Run: headless pygame with SDL's dummy video driver; simulated clock (each Clock.tick advances the game by its frame time, no real sleeping); random seed 0; keys injected as events and as key.get_pressed() state; no mouse input.
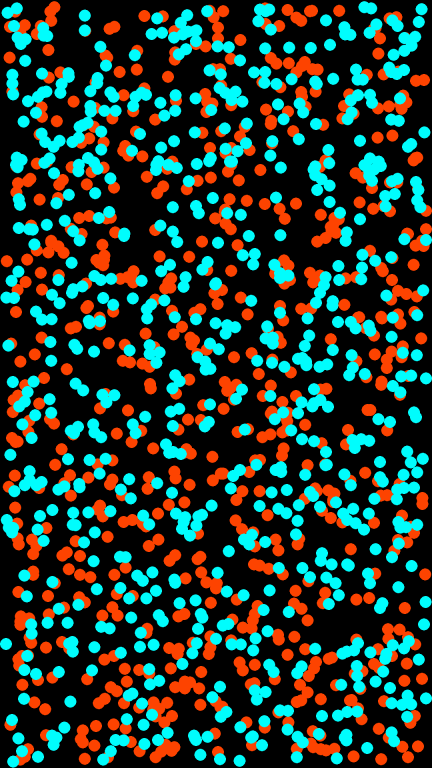
Frame 1 of 4 · flips 1–60 · no input
Frame 2 of 4 · flips 61–180 · tapped SPACE, RETURN · held RIGHT (→), D · screen unchanged from frame 1, image omitted
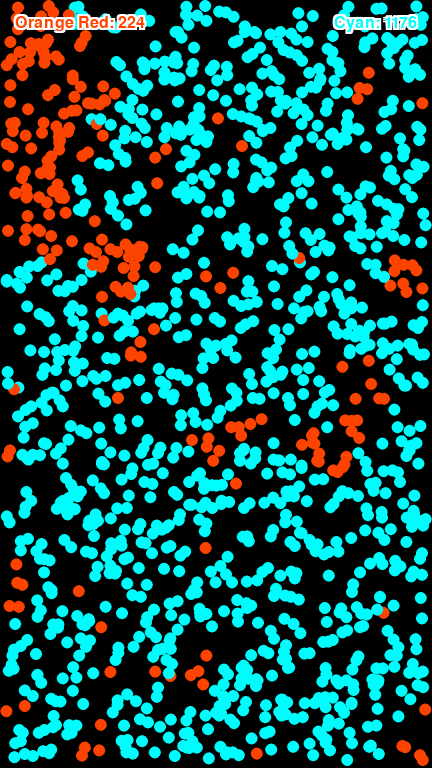
Frame 3 of 4 · flips 181–300 · held DOWN (↓), S
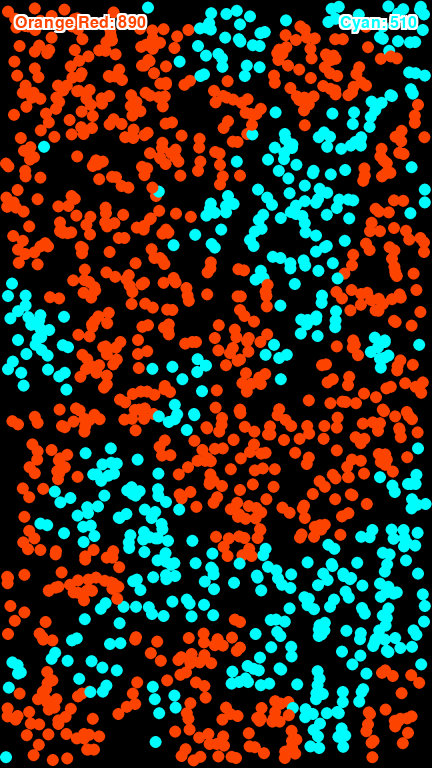
Frame 4 of 4 · flips 301–420 · held LEFT (←), A, UP (↑), W

The pygame program that drew these frames:

import pygame
import random

# -------------------------------------------------------
# Original Configuration
# -------------------------------------------------------

SCREEN_WIDTH = 432  # Window display width
SCREEN_HEIGHT = 768  # Window display height
RENDER_WIDTH = 1080  # Render resolution width (e.g., Full HD)
RENDER_HEIGHT = 1920  # Render resolution height (e.g., Full HD)
FPS = 60

PARTICLE_RADIUS = 15
PARTICLE_SPEED = 0.7
COLOR1_COUNT = 700  # Initial number of particles in COLOR1
COLOR2_COUNT = 700  # Initial number of particles in COLOR2
LAST_NUM_PARTICLES = 180  # Number of submissive particles left to trigger a reversal

MIDDLE_LAST_NUM_PARTICLES = 300  # Number of submissive particles for the middle phase
MIDDLE_GROUP = 8  # Time in seconds to switch to the middle phase

SECOND_LAST_NUM_PARTICLES = 50   # Number of submissive particles for the second to last phase
SECOND_LAST_GROUP = 11           # Time in seconds to switch to the second to last phase

FINAL_LAST_NUM_PARTICLES = 0     # Final threshold for the last phase
FINAL_LAST_GROUP = 31            # Time in seconds to switch to the final phase

# Colors and Names
COLOR2 = (0, 255, 255)     # First color (Cyan)
COLOR1 = (255, 69, 0)      # Second color (Orange Red)
COLOR2_NAME = "Cyan"
COLOR1_NAME = "Orange Red"

BACKGROUND_COLOR = (0, 0, 0)  # Background color

SEED = 33  # Seed for pseudo-random number generation

# Cooldown in seconds for conversions
CONVERSION_COOLDOWN = 0.06  

# Initial pause time
INITIAL_PAUSE_SECONDS = 3  

# Grid settings
GRID_SIZE = 50  

NEIGHBOR_OFFSETS = [
    (-1, -1), (0, -1), (1, -1),
    (-1,  0),          (1,  0),
    (-1,  1), (0,  1), (1,  1)
]

# -------------------------------------------------------
# New Toggles and Font Sizes
# -------------------------------------------------------

SHOW_SCOREBOARD = True       # Toggle scoreboard display on/off
SHOW_WINNER_OVERLAY = True   # Toggle winner overlay on/off

# Smaller scoreboard font
SCOREBOARD_FONT_SIZE = 24

pygame.init()
screen = pygame.display.set_mode((SCREEN_WIDTH, SCREEN_HEIGHT), pygame.DOUBLEBUF)
pygame.display.set_caption("Battle of Colors Simulation")

# Create a high-resolution surface for rendering
render_surface = pygame.Surface((RENDER_WIDTH, RENDER_HEIGHT)).convert()

dominant_color = None
submissive_color = None

# -------------------------------------------------------
# Helper Function: Draw Text with a White Border
# -------------------------------------------------------
def draw_text_with_border(surface, text, font, text_color, border_color, pos, border_width=2):
    """
    Draws text with a border by first rendering the text in the border color
    several times with a small offset, then rendering the text in the main color.
    """
    # Loop over offsets (skipping the center)
    for dx in [-border_width, 0, border_width]:
        for dy in [-border_width, 0, border_width]:
            if dx != 0 or dy != 0:
                border_surface = font.render(text, True, border_color)
                surface.blit(border_surface, (pos[0] + dx, pos[1] + dy))
    # Now draw the main text
    text_surface = font.render(text, True, text_color)
    surface.blit(text_surface, pos)

# -------------------------------------------------------
# Pre-render circle surfaces
# -------------------------------------------------------
particle_surf_color1 = pygame.Surface((PARTICLE_RADIUS * 2, PARTICLE_RADIUS * 2), pygame.SRCALPHA)
pygame.draw.circle(particle_surf_color1, COLOR1, (PARTICLE_RADIUS, PARTICLE_RADIUS), PARTICLE_RADIUS)

particle_surf_color2 = pygame.Surface((PARTICLE_RADIUS * 2, PARTICLE_RADIUS * 2), pygame.SRCALPHA)
pygame.draw.circle(particle_surf_color2, COLOR2, (PARTICLE_RADIUS, PARTICLE_RADIUS), PARTICLE_RADIUS)

PARTICLE_SURF_MAP = {
    COLOR1: particle_surf_color1,
    COLOR2: particle_surf_color2
}

# -------------------------------------------------------
# Particle Class and Other Functions
# -------------------------------------------------------
class Particle:
    """Represents a single particle in the simulation."""
    __slots__ = ('x', 'y', 'radius', 'color', 'vx', 'vy', 'last_conversion_time')

    def __init__(self, x, y, radius, color, vx, vy):
        self.x = x
        self.y = y
        self.radius = radius
        self.color = color
        self.vx = vx
        self.vy = vy
        
        # Track when this particle last converted another (or was converted)
        self.last_conversion_time = float('-inf')

    def move(self):
        """Update position and handle wall collisions."""
        new_x = self.x + self.vx
        new_y = self.y + self.vy
        r = self.radius

        # Horizontal bounds
        if new_x - r < 0 or new_x + r > RENDER_WIDTH:
            self.vx = -self.vx
        else:
            self.x = new_x

        # Vertical bounds
        if new_y - r < 0 or new_y + r > RENDER_HEIGHT:
            self.vy = -self.vy
        else:
            self.y = new_y

    def draw(self, surface):
        """Draw using the pre-rendered circle surface for its color."""
        surf = PARTICLE_SURF_MAP[self.color]
        surface.blit(surf, (int(self.x - self.radius), int(self.y - self.radius)))

    def check_collision(self, other):
        """Check if this particle is colliding with another."""
        dx = self.x - other.x
        dy = self.y - other.y
        distance_squared = dx * dx + dy * dy
        combined_radius = self.radius + other.radius
        return distance_squared < (combined_radius * combined_radius)

    def resolve_collision(self, other, current_time):
        """Convert submissive particles to the dominant color if cooldown has elapsed."""
        global dominant_color, submissive_color

        if self.color == dominant_color and other.color == submissive_color:
            # Check if self is allowed to convert
            if (current_time - self.last_conversion_time) >= CONVERSION_COOLDOWN:
                other.color = dominant_color
                other.last_conversion_time = current_time
                self.last_conversion_time = current_time

        elif other.color == dominant_color and self.color == submissive_color:
            # Check if other is allowed to convert
            if (current_time - other.last_conversion_time) >= CONVERSION_COOLDOWN:
                self.color = dominant_color
                self.last_conversion_time = current_time
                other.last_conversion_time = current_time


def create_particles(color1_count, color2_count, speed, seed=None):
    """Create particles with specified counts for two colors."""
    if seed is not None:
        random.seed(seed)

    particles = []
    r = PARTICLE_RADIUS
    max_x = RENDER_WIDTH - r
    max_y = RENDER_HEIGHT - r

    for _ in range(color1_count):
        x = random.randint(r, max_x)
        y = random.randint(r, max_y)
        vx = speed if random.random() < 0.5 else -speed
        vy = speed if random.random() < 0.5 else -speed
        particles.append(Particle(x, y, r, COLOR1, vx, vy))

    for _ in range(color2_count):
        x = random.randint(r, max_x)
        y = random.randint(r, max_y)
        vx = speed if random.random() < 0.5 else -speed
        vy = speed if random.random() < 0.5 else -speed
        particles.append(Particle(x, y, r, COLOR2, vx, vy))

    return particles


def spatial_partitioning(particles):
    """Organize particles into a spatial grid to optimize collision detection."""
    grid = {}
    size = GRID_SIZE
    for p in particles:
        grid_x = int(p.x // size)
        grid_y = int(p.y // size)
        cell = (grid_x, grid_y)
        if cell not in grid:
            grid[cell] = []
        grid[cell].append(p)
    return grid


def check_collisions(grid, current_time):
    """Check for collisions using spatial partitioning."""
    for (cx, cy), cell_particles in grid.items():
        cp_len = len(cell_particles)
        # Collisions within the same cell
        for i in range(cp_len):
            p_i = cell_particles[i]
            for j in range(i + 1, cp_len):
                p_j = cell_particles[j]
                if p_i.check_collision(p_j):
                    p_i.resolve_collision(p_j, current_time)
        # Collisions with neighboring cells
        for ox, oy in NEIGHBOR_OFFSETS:
            neighbor = (cx + ox, cy + oy)
            if neighbor in grid:
                neighbor_particles = grid[neighbor]
                for p_i in cell_particles:
                    for p_j in neighbor_particles:
                        if p_i.check_collision(p_j):
                            p_i.resolve_collision(p_j, current_time)


def check_last_particles(particles, elapsed_time):
    """Check if the number of submissive particles is at the threshold and swap dominance."""
    global dominant_color, submissive_color

    # Determine the current threshold based on elapsed time
    if elapsed_time > FINAL_LAST_GROUP:
        threshold = FINAL_LAST_NUM_PARTICLES
    elif elapsed_time > SECOND_LAST_GROUP:
        threshold = SECOND_LAST_NUM_PARTICLES
    elif elapsed_time > MIDDLE_GROUP:
        threshold = MIDDLE_LAST_NUM_PARTICLES
    else:
        threshold = LAST_NUM_PARTICLES

    # Count how many submissive particles remain
    sc = submissive_color
    submissive_count = sum(1 for p in particles if p.color == sc)

    # If submissive particles reach the threshold, swap dominance
    if submissive_count <= threshold:
        dominant_color, submissive_color = submissive_color, dominant_color


def determine_initial_dominance():
    """Determine the initial dominant and submissive colors based on their starting counts."""
    global dominant_color, submissive_color
    if COLOR1_COUNT < COLOR2_COUNT:
        dominant_color, submissive_color = COLOR1, COLOR2
    elif COLOR2_COUNT < COLOR1_COUNT:
        dominant_color, submissive_color = COLOR2, COLOR1
    else:
        # Default if counts are equal
        dominant_color, submissive_color = COLOR1, COLOR2


def main():
    """Main simulation function."""
    global dominant_color, submissive_color

    determine_initial_dominance()

    # Create particles
    particles = create_particles(COLOR1_COUNT, COLOR2_COUNT, PARTICLE_SPEED, seed=SEED)

    # Clock for controlling FPS and tracking elapsed time
    clock = pygame.time.Clock()

    # Fonts for scoreboard and winner overlay
    scoreboard_font = pygame.font.SysFont(None, SCOREBOARD_FONT_SIZE)
    winner_font = pygame.font.SysFont(None, 72)

    # This will store whether we've declared a winner (so we only do it once).
    winner_declared = False
    winner_text = ""

    # Initial pause to view particles
    start_time = pygame.time.get_ticks()
    pause_duration = INITIAL_PAUSE_SECONDS * 1000
    while pygame.time.get_ticks() - start_time < pause_duration:
        for event in pygame.event.get():
            if event.type == pygame.QUIT or (
                event.type == pygame.KEYDOWN and event.key == pygame.K_ESCAPE
            ):
                pygame.quit()
                return

        render_surface.fill(BACKGROUND_COLOR)
        for particle in particles:
            particle.draw(render_surface)

        # High-quality scaling to screen
        scaled_surface = pygame.transform.smoothscale(render_surface, (SCREEN_WIDTH, SCREEN_HEIGHT))
        screen.blit(scaled_surface, (0, 0))

        pygame.display.flip()
        clock.tick(FPS)

    # Main simulation loop
    start_time = pygame.time.get_ticks()
    running = True
    while running:
        current_ticks = pygame.time.get_ticks()
        elapsed_time = (current_ticks - start_time) / 1000.0  # Elapsed time in seconds

        # Event handling
        for event in pygame.event.get():
            if event.type == pygame.QUIT or (
                event.type == pygame.KEYDOWN and event.key == pygame.K_ESCAPE
            ):
                running = False

        # Check thresholds and swap dominance if necessary
        check_last_particles(particles, elapsed_time)

        # Spatial partitioning and collisions
        grid = spatial_partitioning(particles)
        check_collisions(grid, elapsed_time)

        # Clear and draw
        render_surface.fill(BACKGROUND_COLOR)
        
        # We'll track how many are each color
        color1_count = 0
        color2_count = 0
        
        for particle in particles:
            particle.move()
            particle.draw(render_surface)
            if particle.color == COLOR1:
                color1_count += 1
            else:
                color2_count += 1

        # Smooth scale for nice visuals
        scaled_surface = pygame.transform.smoothscale(render_surface, (SCREEN_WIDTH, SCREEN_HEIGHT))
        screen.blit(scaled_surface, (0, 0))

        # --------------------------------------------------
        # Scoreboard (if enabled)
        # --------------------------------------------------
        if SHOW_SCOREBOARD:
            # Prepare separate texts for the left and right sides
            left_text = f"{COLOR1_NAME}: {color1_count}"
            right_text = f"{COLOR2_NAME}: {color2_count}"
            # Left scoreboard (top left)
            left_pos = (15, 15)
            draw_text_with_border(screen, left_text, scoreboard_font, COLOR1, (255, 255, 255), left_pos)
            # Right scoreboard (top right)
            right_text_width, _ = scoreboard_font.size(right_text)
            right_pos = (SCREEN_WIDTH - right_text_width - 15, 15)
            draw_text_with_border(screen, right_text, scoreboard_font, COLOR2, (255, 255, 255), right_pos)

        # --------------------------------------------------
        # Check if one color is fully gone -> set winner
        # --------------------------------------------------
        if not winner_declared:
            if color1_count == 0:
                winner_declared = True
                winner_text = f"{COLOR2_NAME} WINS!"
            elif color2_count == 0:
                winner_declared = True
                winner_text = f"{COLOR1_NAME} WINS!"

        # --------------------------------------------------
        # Winner overlay (if enabled)
        # --------------------------------------------------
        # We do NOT pause or clear the background; just overlay the text
        if SHOW_WINNER_OVERLAY and winner_declared and winner_text:
            text_surface = winner_font.render(winner_text, True, (255, 255, 255))
            text_rect = text_surface.get_rect(center=(SCREEN_WIDTH // 2, SCREEN_HEIGHT // 2))
            screen.blit(text_surface, text_rect)

        pygame.display.flip()
        clock.tick(FPS)

    pygame.quit()


if __name__ == "__main__":
    main()
